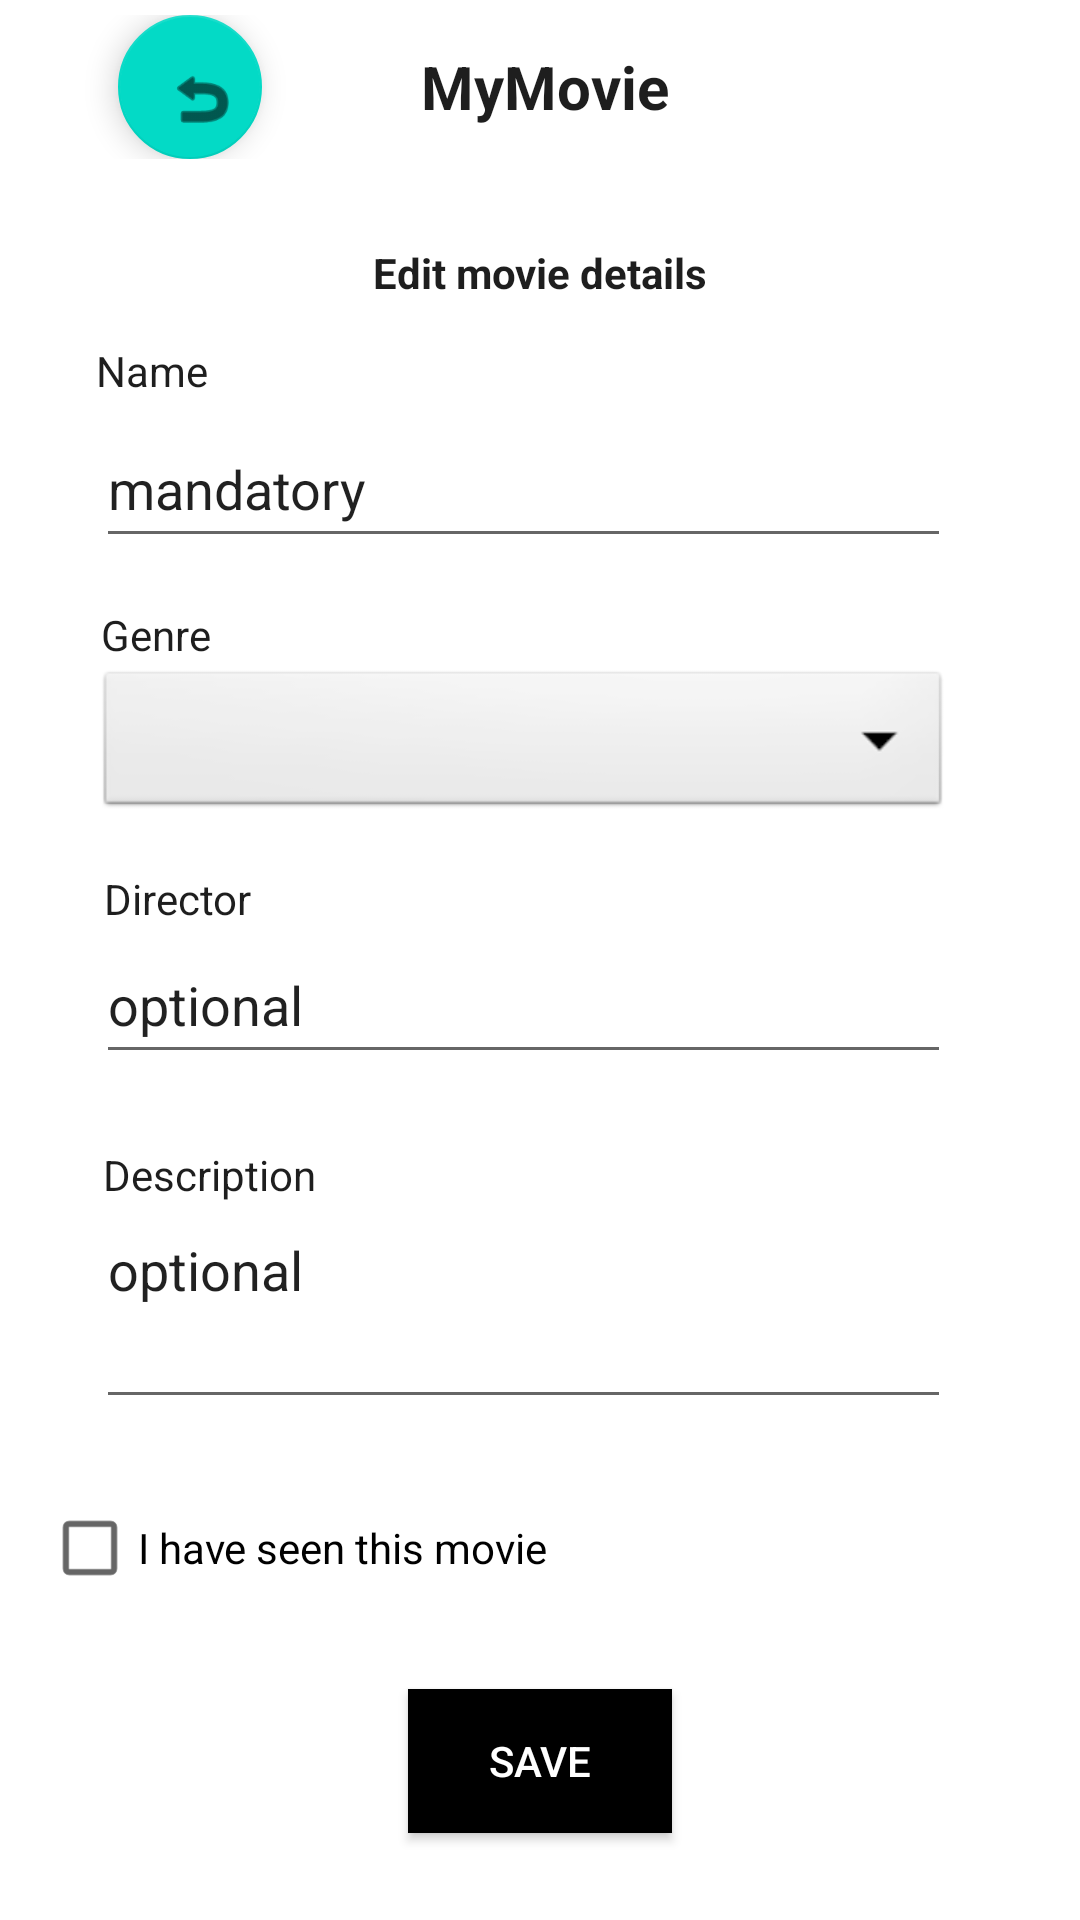

The Android layout XML behind this screen, and the referenced resources:
<!-- AndroidManifest.xml: application theme Theme.MovieManager -->
<!-- res/layout/activity_edit.xml -->
<?xml version="1.0" encoding="utf-8"?>
<androidx.constraintlayout.widget.ConstraintLayout xmlns:android="http://schemas.android.com/apk/res/android"
    xmlns:app="http://schemas.android.com/apk/res-auto"
    xmlns:tools="http://schemas.android.com/tools"
    android:id="@+id/main"
    android:layout_width="match_parent"
    android:layout_height="match_parent"
    tools:context=".EditActivity">







        <androidx.constraintlayout.widget.ConstraintLayout
            android:id="@+id/recyclerView"
            android:layout_width="344dp"
            android:layout_height="661dp"
            android:baselineAligned="false"
            app:layout_constraintBottom_toBottomOf="parent"
            app:layout_constraintEnd_toEndOf="parent"
            app:layout_constraintStart_toStartOf="parent"
            app:layout_constraintTop_toTopOf="parent">

            <LinearLayout
                android:id="@+id/topbar2"
                android:layout_width="match_parent"
                android:layout_height="48dp"
                android:orientation="horizontal"
                app:layout_constraintBottom_toTopOf="@+id/textView4"
                app:layout_constraintTop_toTopOf="parent">

                <Space
                    android:layout_width="wrap_content"
                    android:layout_height="match_parent"
                    android:layout_weight="1" />

                <com.google.android.material.floatingactionbutton.FloatingActionButton
                    android:id="@+id/goBackBtn"
                    android:layout_width="94dp"
                    android:layout_height="wrap_content"
                    android:layout_weight="1"
                    android:clickable="true"
                    android:contentDescription="Go Back"
                    android:src="@android:drawable/ic_menu_revert" />

                <TextView
                    android:id="@+id/textView2"
                    android:layout_width="188dp"
                    android:layout_height="match_parent"
                    android:gravity="center"
                    android:text="MyMovie"
                    android:textSize="20sp"
                    android:textStyle="bold" />

                <Space
                    android:layout_width="14dp"
                    android:layout_height="match_parent"
                    android:layout_weight="1" />


            </LinearLayout>

            <TextView
                android:id="@+id/textView4"
                android:layout_width="285dp"
                android:layout_height="46dp"
                android:gravity="center"
                android:text="Edit movie details"
                android:textSize="14sp"
                android:textStyle="bold"
                app:layout_constraintBottom_toTopOf="@+id/textView5"
                app:layout_constraintEnd_toEndOf="parent"
                app:layout_constraintStart_toStartOf="parent" />

            <EditText
                android:id="@+id/editName"
                android:layout_width="285dp"
                android:layout_height="49dp"
                android:layout_marginBottom="16dp"
                android:ems="10"
                android:inputType="text"
                android:text="mandatory"
                app:layout_constraintBottom_toTopOf="@+id/textView6"
                app:layout_constraintEnd_toEndOf="parent"
                app:layout_constraintHorizontal_bias="0.406"
                app:layout_constraintStart_toStartOf="parent" />

            <TextView
                android:id="@+id/textView5"
                android:layout_width="wrap_content"
                android:layout_height="wrap_content"
                android:layout_marginBottom="4dp"
                android:text="Name"
                app:layout_constraintBottom_toTopOf="@+id/editName"
                app:layout_constraintEnd_toEndOf="parent"
                app:layout_constraintHorizontal_bias="0.078"
                app:layout_constraintStart_toStartOf="parent" />

            <TextView
                android:id="@+id/textView6"
                android:layout_width="wrap_content"
                android:layout_height="wrap_content"
                android:layout_marginBottom="1dp"
                android:text="Genre"
                app:layout_constraintBottom_toTopOf="@+id/genreDropDown2"
                app:layout_constraintEnd_toEndOf="parent"
                app:layout_constraintHorizontal_bias="0.083"
                app:layout_constraintStart_toStartOf="parent" />


            <Spinner
                android:id="@+id/genreDropDown2"
                android:layout_width="285dp"
                android:layout_height="52dp"
                android:layout_marginBottom="16dp"
                android:background="@android:drawable/btn_dropdown"
                android:spinnerMode="dropdown"
                app:layout_constraintBottom_toTopOf="@+id/textView7"
                app:layout_constraintEnd_toEndOf="parent"
                app:layout_constraintHorizontal_bias="0.406"
                app:layout_constraintStart_toStartOf="parent" />

            <TextView
                android:id="@+id/textView7"
                android:layout_width="wrap_content"
                android:layout_height="wrap_content"
                android:text="Director"
                app:layout_constraintBottom_toTopOf="@+id/editDirector"
                app:layout_constraintEnd_toEndOf="parent"
                app:layout_constraintHorizontal_bias="0.09"
                app:layout_constraintStart_toStartOf="parent" />

            <EditText
                android:id="@+id/editDirector"
                android:layout_width="285dp"
                android:layout_height="49dp"
                android:layout_marginBottom="24dp"
                android:ems="10"
                android:inputType="text"
                android:text="optional"
                app:layout_constraintBottom_toTopOf="@+id/textView8"
                app:layout_constraintEnd_toEndOf="parent"
                app:layout_constraintHorizontal_bias="0.406"
                app:layout_constraintStart_toStartOf="parent" />

            <TextView
                android:id="@+id/textView8"
                android:layout_width="wrap_content"
                android:layout_height="wrap_content"
                android:text="Description"
                app:layout_constraintBottom_toTopOf="@+id/editDescription"
                app:layout_constraintEnd_toEndOf="parent"
                app:layout_constraintHorizontal_bias="0.096"
                app:layout_constraintStart_toStartOf="parent" />

            <EditText
                android:id="@+id/editDescription"
                android:layout_width="285dp"
                android:layout_height="72dp"
                android:layout_marginBottom="16dp"
                android:ems="10"
                android:gravity="start|top"
                android:inputType="textMultiLine"
                android:text="optional"
                app:layout_constraintBottom_toTopOf="@+id/checkBox2"
                app:layout_constraintEnd_toEndOf="parent"
                app:layout_constraintHorizontal_bias="0.406"
                app:layout_constraintStart_toStartOf="parent" />

            <CheckBox
                android:id="@+id/checkBox2"
                android:layout_width="338dp"
                android:layout_height="54dp"
                android:layout_marginBottom="20dp"
                android:text="I have seen this movie"
                app:layout_constraintBottom_toTopOf="@+id/ratingBar3"
                app:layout_constraintEnd_toEndOf="parent"
                app:layout_constraintHorizontal_bias="1.0"
                app:layout_constraintStart_toStartOf="parent" />

            <RatingBar
                android:id="@+id/ratingBar3"
                android:layout_width="wrap_content"
                android:layout_height="wrap_content"
                android:layout_marginStart="2dp"
                android:layout_marginBottom="16dp"
                android:numStars="5"
                android:rating="0"
                android:stepSize="0.25"
                android:visibility="gone"
                app:layout_constraintBottom_toTopOf="@+id/saveButton2"
                app:layout_constraintEnd_toEndOf="parent"
                app:layout_constraintHorizontal_bias="0.233"
                app:layout_constraintStart_toStartOf="parent" />

            <Button
                android:id="@+id/saveButton2"
                android:layout_width="wrap_content"
                android:layout_height="wrap_content"
                android:layout_marginBottom="40dp"
                android:clickable="true"
                android:background="#000000"
                android:textColor="#FFFFFF"
                android:text="SAVE"
                app:layout_constraintBottom_toBottomOf="parent"
                app:layout_constraintEnd_toEndOf="parent"
                app:layout_constraintStart_toStartOf="parent" />


        </androidx.constraintlayout.widget.ConstraintLayout>



</androidx.constraintlayout.widget.ConstraintLayout>
<!-- resources referenced by this layout -->
<resources>
  <style name="Theme.MovieManager" parent="Theme.MaterialComponents.DayNight.DarkActionBar">
          
          <item name="colorPrimary">@color/primaryColor</item>
          <item name="colorPrimaryVariant">@color/primaryColorDark</item>
          <item name="colorAccent">@color/accentColor</item>
  
          
          <item name="android:background">@color/backgroundWhite</item>
          <item name="android:textColor">@color/backgroundBlack</item>
      </style>
  <color name="primaryColor">#EADDFF</color>
  <color name="primaryColorDark">#8B7CA5</color>
  <color name="accentColor">#65558F</color>
  <color name="backgroundWhite">#FFFFFF</color>
  <color name="backgroundBlack">#1E1E1E</color>
</resources>
